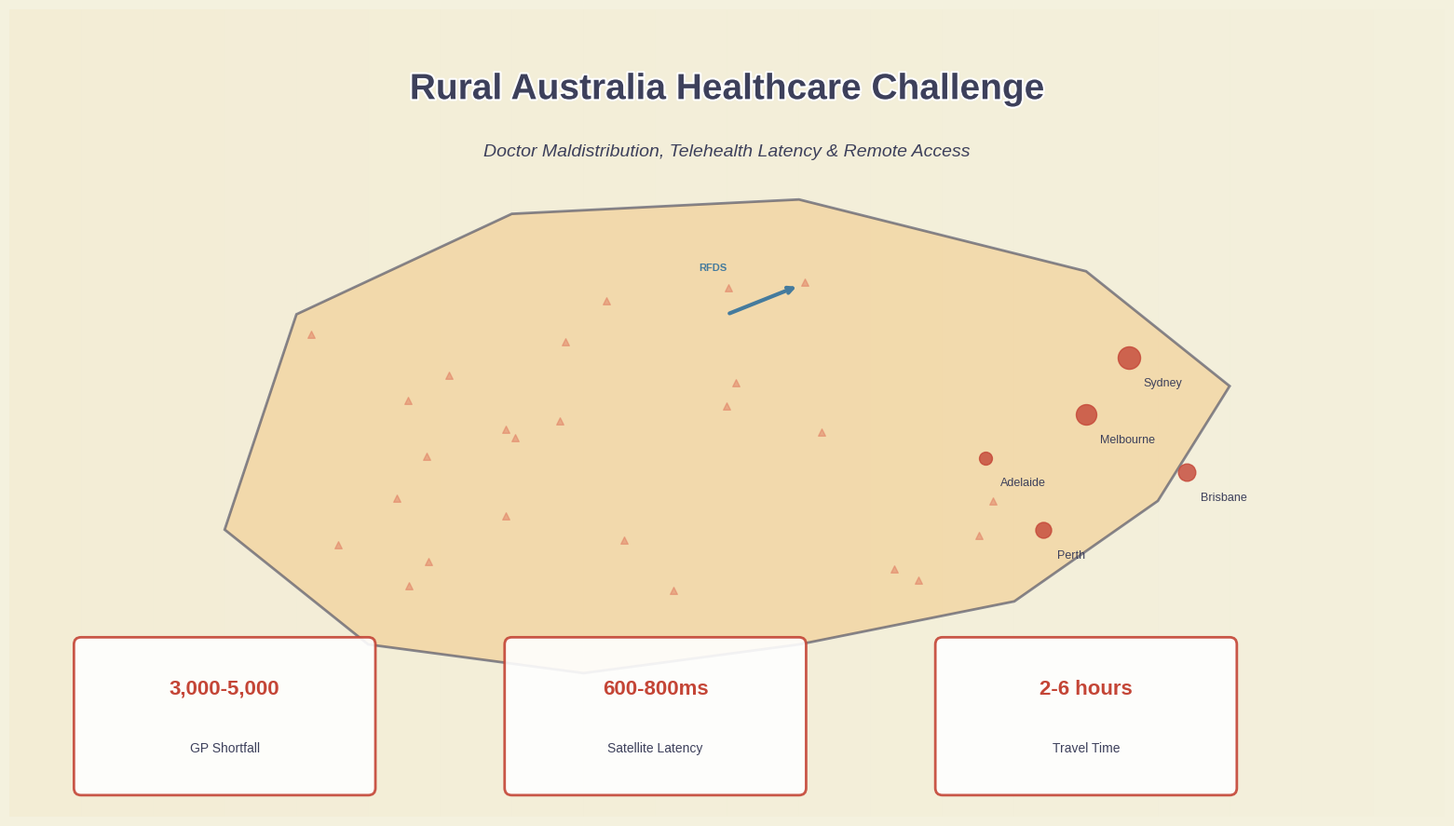

Generate this figure with matplotlib: (Note: this script raises an exception after producing the figure.)
#!/usr/bin/env python3
"""
Rural Australia Healthcare Research Visualizations
Generates: header_image.png, workforce_distribution.png, hypothesis_stability.png
"""

import matplotlib.pyplot as plt
import matplotlib.patches as mpatches
import numpy as np
from matplotlib.patches import Circle, Rectangle, FancyBboxPatch
import matplotlib.patheffects as path_effects

# Set style
plt.style.use('seaborn-v0_8-whitegrid')
plt.rcParams['font.family'] = 'sans-serif'
plt.rcParams['font.size'] = 11
plt.rcParams['axes.titlesize'] = 14
plt.rcParams['axes.labelsize'] = 12

# Color palette - warm Australian tones
COLORS = {
    'primary': '#C44536',      # Rust red (outback)
    'secondary': '#E07A5F',    # Terracotta
    'tertiary': '#F2CC8F',     # Sand
    'accent': '#3D405B',       # Dark slate
    'success': '#81B29A',      # Sage green (STABLE)
    'danger': '#E63946',       # Red (UNSTABLE)
    'background': '#F4F1DE',   # Warm cream
    'water': '#457B9D',        # Ocean blue
}

# ============================================================
# VISUALIZATION 1: Header Image - Rural Healthcare Challenge
# ============================================================

def create_header_image():
    """Create a conceptual header image showing the rural healthcare challenge"""
    fig, ax = plt.subplots(figsize=(16, 9), facecolor=COLORS['background'])
    ax.set_xlim(0, 100)
    ax.set_ylim(0, 56.25)
    ax.set_aspect('equal')
    ax.axis('off')

    # Background gradient simulation with rectangles
    for i in range(20):
        alpha = 0.1 - (i * 0.004)
        rect = FancyBboxPatch((i*5, 0), 5, 56.25,
                               boxstyle="round,pad=0",
                               facecolor=COLORS['tertiary'],
                               alpha=alpha,
                               edgecolor='none')
        ax.add_patch(rect)

    # Simplified Australia outline (stylized)
    aus_outline = np.array([
        [15, 20], [20, 35], [35, 42], [55, 43], [75, 38], [85, 30],
        [80, 22], [70, 15], [55, 12], [40, 10], [25, 12], [15, 20]
    ])
    ax.fill(aus_outline[:, 0], aus_outline[:, 1],
            color=COLORS['tertiary'], alpha=0.6, edgecolor=COLORS['accent'], linewidth=2)

    # City dots (concentrated on coast)
    cities = [(78, 32, 'Sydney', 300), (75, 28, 'Melbourne', 250),
              (82, 24, 'Brisbane', 180), (72, 20, 'Perth', 150),
              (68, 25, 'Adelaide', 100)]
    for x, y, name, size in cities:
        ax.scatter(x, y, s=size, c=COLORS['primary'], alpha=0.8, zorder=5)
        ax.text(x+1, y-2, name, fontsize=9, color=COLORS['accent'])

    # Rural areas (scattered)
    rural_coords = np.random.seed(42)  # Reproducible
    rural_x = np.random.uniform(20, 70, 25)
    rural_y = np.random.uniform(15, 38, 25)
    ax.scatter(rural_x, rural_y, s=30, c=COLORS['secondary'], alpha=0.5, marker='^', zorder=3)

    # RFDS airplane symbol
    plane_x, plane_y = 50, 35
    ax.annotate('', xy=(plane_x+5, plane_y+2), xytext=(plane_x, plane_y),
                arrowprops=dict(arrowstyle='->', color=COLORS['water'], lw=3))
    ax.text(plane_x-2, plane_y+3, 'RFDS', fontsize=8, color=COLORS['water'], fontweight='bold')

    # Legend elements
    legend_elements = [
        plt.scatter([], [], s=200, c=COLORS['primary'], label='Major Cities (Doctor Concentration)'),
        plt.scatter([], [], s=30, c=COLORS['secondary'], marker='^', label='Rural Communities'),
        plt.Line2D([0], [0], color=COLORS['water'], linewidth=3, label='RFDS Service Routes'),
    ]

    # Title and subtitle
    title = ax.text(50, 50, 'Rural Australia Healthcare Challenge',
                    fontsize=28, fontweight='bold', ha='center', color=COLORS['accent'])
    title.set_path_effects([path_effects.withStroke(linewidth=3, foreground='white')])

    subtitle = ax.text(50, 46, 'Doctor Maldistribution, Telehealth Latency & Remote Access',
                       fontsize=14, ha='center', color=COLORS['accent'], style='italic')

    # Key stats boxes
    stats = [
        ('3,000-5,000', 'GP Shortfall'),
        ('600-800ms', 'Satellite Latency'),
        ('2-6 hours', 'Travel Time'),
    ]

    for i, (value, label) in enumerate(stats):
        x_pos = 15 + i * 30
        box = FancyBboxPatch((x_pos-10, 2), 20, 10,
                              boxstyle="round,pad=0.5",
                              facecolor='white',
                              edgecolor=COLORS['primary'],
                              alpha=0.9,
                              linewidth=2)
        ax.add_patch(box)
        ax.text(x_pos, 8.5, value, fontsize=16, fontweight='bold',
                ha='center', color=COLORS['primary'])
        ax.text(x_pos, 4.5, label, fontsize=10, ha='center', color=COLORS['accent'])

    plt.tight_layout()
    plt.savefig('/home/peace/research-rural-australia-healthcare/header_image.png',
                dpi=150, bbox_inches='tight', facecolor=COLORS['background'])
    plt.close()
    print("Created: header_image.png")


# ============================================================
# VISUALIZATION 2: Workforce Distribution Bar Chart
# ============================================================

def create_workforce_distribution():
    """Create bar chart showing city vs rural doctor distribution"""
    fig, ax = plt.subplots(figsize=(12, 7), facecolor='white')

    # Data based on research findings (maldistribution)
    categories = ['Major Cities', 'Inner Regional', 'Outer Regional', 'Remote', 'Very Remote']
    population_pct = [72, 18, 6, 2.5, 1.5]  # Approximate population distribution
    doctors_per_1000 = [4.2, 2.8, 2.1, 1.4, 0.9]  # Doctors per 1000 people

    x = np.arange(len(categories))
    width = 0.35

    # Population bars
    bars1 = ax.bar(x - width/2, population_pct, width, label='% Population',
                   color=COLORS['tertiary'], edgecolor=COLORS['accent'], linewidth=1.5)

    # Doctors per 1000 (scaled for visualization)
    bars2 = ax.bar(x + width/2, [d*15 for d in doctors_per_1000], width,
                   label='Doctors per 1000 (scaled)',
                   color=COLORS['primary'], edgecolor=COLORS['accent'], linewidth=1.5)

    # Add value labels
    for bar, val in zip(bars1, population_pct):
        ax.text(bar.get_x() + bar.get_width()/2, bar.get_height() + 1,
                f'{val}%', ha='center', fontsize=10, fontweight='bold')

    for bar, val in zip(bars2, doctors_per_1000):
        ax.text(bar.get_x() + bar.get_width()/2, bar.get_height() + 1,
                f'{val}', ha='center', fontsize=10, fontweight='bold')

    # Styling
    ax.set_xlabel('Geographic Classification', fontsize=12, fontweight='bold')
    ax.set_ylabel('Population % / Doctor Rate (scaled)', fontsize=12, fontweight='bold')
    ax.set_title('Healthcare Workforce Maldistribution in Australia',
                 fontsize=16, fontweight='bold', color=COLORS['accent'], pad=20)
    ax.set_xticks(x)
    ax.set_xticklabels(categories, fontsize=11)
    ax.legend(loc='upper right', fontsize=11)

    # Add annotation box
    textstr = 'Gap: 3,000-5,000 GPs\nneeded in rural areas'
    props = dict(boxstyle='round', facecolor=COLORS['success'], alpha=0.3)
    ax.text(0.75, 0.85, textstr, transform=ax.transAxes, fontsize=12,
            verticalalignment='top', bbox=props, fontweight='bold')

    # Grid
    ax.yaxis.grid(True, linestyle='--', alpha=0.7)
    ax.set_axisbelow(True)

    plt.tight_layout()
    plt.savefig('/home/peace/research-rural-australia-healthcare/workforce_distribution.png',
                dpi=150, bbox_inches='tight', facecolor='white')
    plt.close()
    print("Created: workforce_distribution.png")


# ============================================================
# VISUALIZATION 3: Hypothesis Stability Chart
# ============================================================

def create_hypothesis_stability():
    """Create radar/bar chart showing stability scores for 5 hypotheses"""
    fig, (ax1, ax2) = plt.subplots(1, 2, figsize=(14, 7), facecolor='white')

    # Hypothesis data (from Ideologist + Simulator validation)
    hypotheses = [
        'Bioluminescence\nProtocol',
        'Mycelium\nNetwork',
        'Swell\nPrediction',
        'Dark\nClinics',
        'Conclave\nEffect'
    ]

    # Stability scores (0-1 scale based on simulation results)
    stability_scores = [0.93, 0.9988, 0.25, 0.35, 0.88]
    coherence_scores = [0.93, 0.9988, 0.15, 0.20, 0.85]

    # Simulation models
    models = ['Kuramoto', 'Coupled Network', 'Forced Oscillator', 'Relaxation', 'Game-theoretic']
    status = ['STABLE', 'STABLE', 'UNSTABLE', 'UNSTABLE', 'STABLE']
    status_colors = [COLORS['success'], COLORS['success'], COLORS['danger'], COLORS['danger'], COLORS['success']]

    # LEFT: Bar chart
    x = np.arange(len(hypotheses))
    width = 0.35

    bars1 = ax1.bar(x - width/2, stability_scores, width, label='Stability Score',
                    color=[c for c in status_colors], alpha=0.8, edgecolor=COLORS['accent'])
    bars2 = ax1.bar(x + width/2, coherence_scores, width, label='Coherence Score',
                    color=[c for c in status_colors], alpha=0.4, edgecolor=COLORS['accent'])

    ax1.set_ylabel('Score (0-1)', fontsize=12, fontweight='bold')
    ax1.set_title('Hypothesis Stability Scores', fontsize=14, fontweight='bold',
                  color=COLORS['accent'], pad=15)
    ax1.set_xticks(x)
    ax1.set_xticklabels(hypotheses, fontsize=10)
    ax1.set_ylim(0, 1.1)
    ax1.legend(loc='upper right')
    ax1.yaxis.grid(True, linestyle='--', alpha=0.7)

    # Add status labels
    for i, (bar, stat, col) in enumerate(zip(bars1, status, status_colors)):
        ax1.text(bar.get_x() + bar.get_width()/2, 1.02, stat,
                ha='center', fontsize=9, fontweight='bold', color=col)

    # RIGHT: Radar chart
    angles = np.linspace(0, 2*np.pi, len(hypotheses), endpoint=False).tolist()
    angles += angles[:1]  # Complete the circle

    values_stable = stability_scores + stability_scores[:1]
    values_coherence = coherence_scores + coherence_scores[:1]

    ax2 = plt.subplot(122, projection='polar')
    ax2.plot(angles, values_stable, 'o-', linewidth=2, label='Stability',
             color=COLORS['primary'])
    ax2.fill(angles, values_stable, alpha=0.25, color=COLORS['primary'])
    ax2.plot(angles, values_coherence, 'o-', linewidth=2, label='Coherence',
             color=COLORS['water'])
    ax2.fill(angles, values_coherence, alpha=0.25, color=COLORS['water'])

    ax2.set_xticks(angles[:-1])
    ax2.set_xticklabels(hypotheses, fontsize=9)
    ax2.set_ylim(0, 1)
    ax2.set_title('Simulation Validation Radar', fontsize=14, fontweight='bold',
                  color=COLORS['accent'], pad=20)
    ax2.legend(loc='upper right', bbox_to_anchor=(1.3, 1.0))

    # Add model type annotations
    ax2.annotate('Models:\nKuramoto\nCoupled\nForced\nRelaxation\nGame-theory',
                 xy=(0.5, -0.15), xycoords='axes fraction',
                 ha='center', fontsize=8, color=COLORS['accent'])

    plt.tight_layout()
    plt.savefig('/home/peace/research-rural-australia-healthcare/hypothesis_stability.png',
                dpi=150, bbox_inches='tight', facecolor='white')
    plt.close()
    print("Created: hypothesis_stability.png")


# ============================================================
# MAIN
# ============================================================

if __name__ == '__main__':
    print("=" * 60)
    print("Generating Rural Australia Healthcare Visualizations")
    print("=" * 60)
    print()

    create_header_image()
    create_workforce_distribution()
    create_hypothesis_stability()

    print()
    print("=" * 60)
    print("All visualizations generated successfully!")
    print("Output directory: /home/peace/research-rural-australia-healthcare/")
    print("=" * 60)
